6-way image classification set "dataset_v1_new" from GitHub (Shinecchi/HairBaldness); label vocabulary: bald, balding, healthy, mild thinning, moderate thinning, severe thinning.

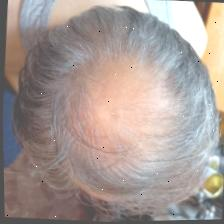
Label: severe thinning

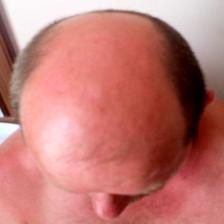
Label: bald

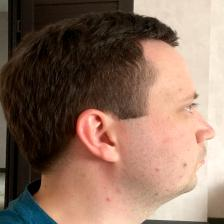
Label: healthy

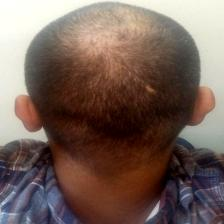
Label: mild thinning

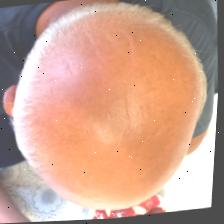
Label: balding

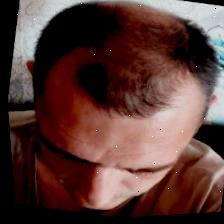
Label: moderate thinning
